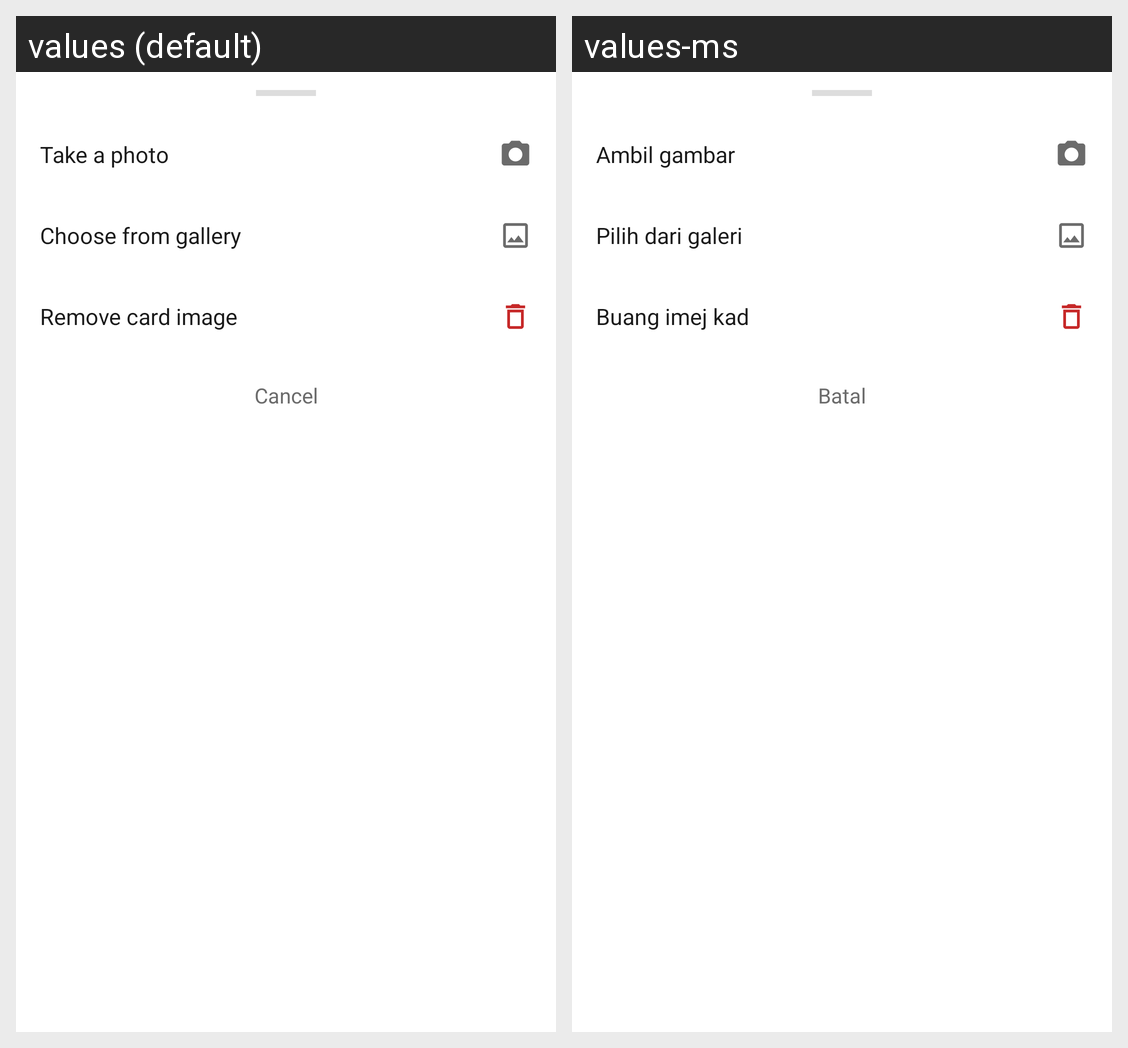

The Android screen above is rendered under two locales of the same app. Produce the string resources it draws, with the default and per-locale values.
Android screen res/layout/bottom_sheet_card_pic.xml rendered under 2 locales, left to right: values (default), values-ms. Device: Nexus 5 (rendered at 1080×1920; each locale shown at half size, 540×960, under a caption strip naming it); theme Theme.BudgetFY.
Strings drawn on this screen, with the default value and each locale's value (text and hints the layout hard-codes, and strings that could not be matched under every locale, appear in the picture but are not listed):

upload_from_camera
  values: Take a photo
  values-ms: Ambil gambar

upload_from_library
  values: Choose from gallery
  values-ms: Pilih dari galeri

remove_card_image
  values: Remove card image
  values-ms: Buang imej kad

cancel
  values: Cancel
  values-ms: Batal
